Run: headless pygame with SDL's dummy video driver; simulated clock (each Clock.tick advances the game by its frame time, no real sleeping); random seed 0; keys injected as events and as key.get_pressed() state; no mouse input.
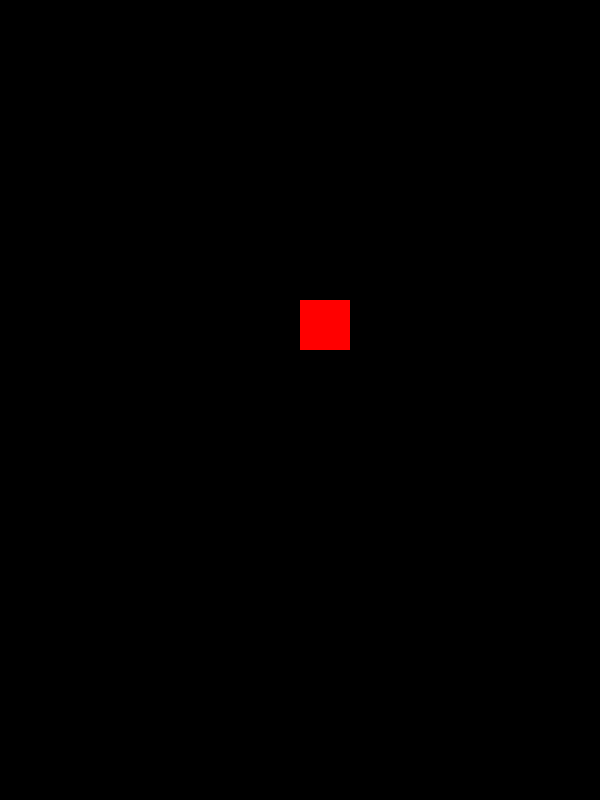
Frame 1 of 4 · flips 1–60 · no input
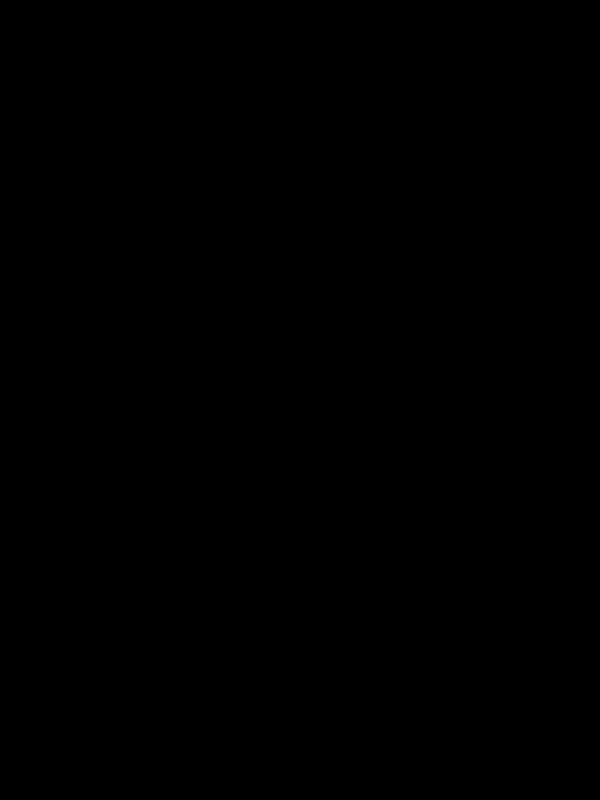
Frame 2 of 4 · flips 61–180 · tapped SPACE, RETURN · held RIGHT (→), D
Frame 3 of 4 · flips 181–300 · held DOWN (↓), S · screen unchanged from frame 2, image omitted
Frame 4 of 4 · flips 301–420 · held LEFT (←), A, UP (↑), W · screen unchanged from frame 3, image omitted

The pygame program that drew these frames:

#from pygame import *
import pygame

pygame.init()

BLACK = (0,0,0)
RED = (255, 0, 0)

screen = pygame.display.set_mode((600, 800))
clock = pygame.time.Clock()

square = pygame.rect.Rect(0, 0, 50, 50)

running = True
while running:
    pygame.event.get()
    clock.tick(1)
    square.x += 5
    square.y += 5
    screen.fill(BLACK)
    pygame.draw.rect(screen, RED, square)
    pygame.display.flip()

pygame.quit()
